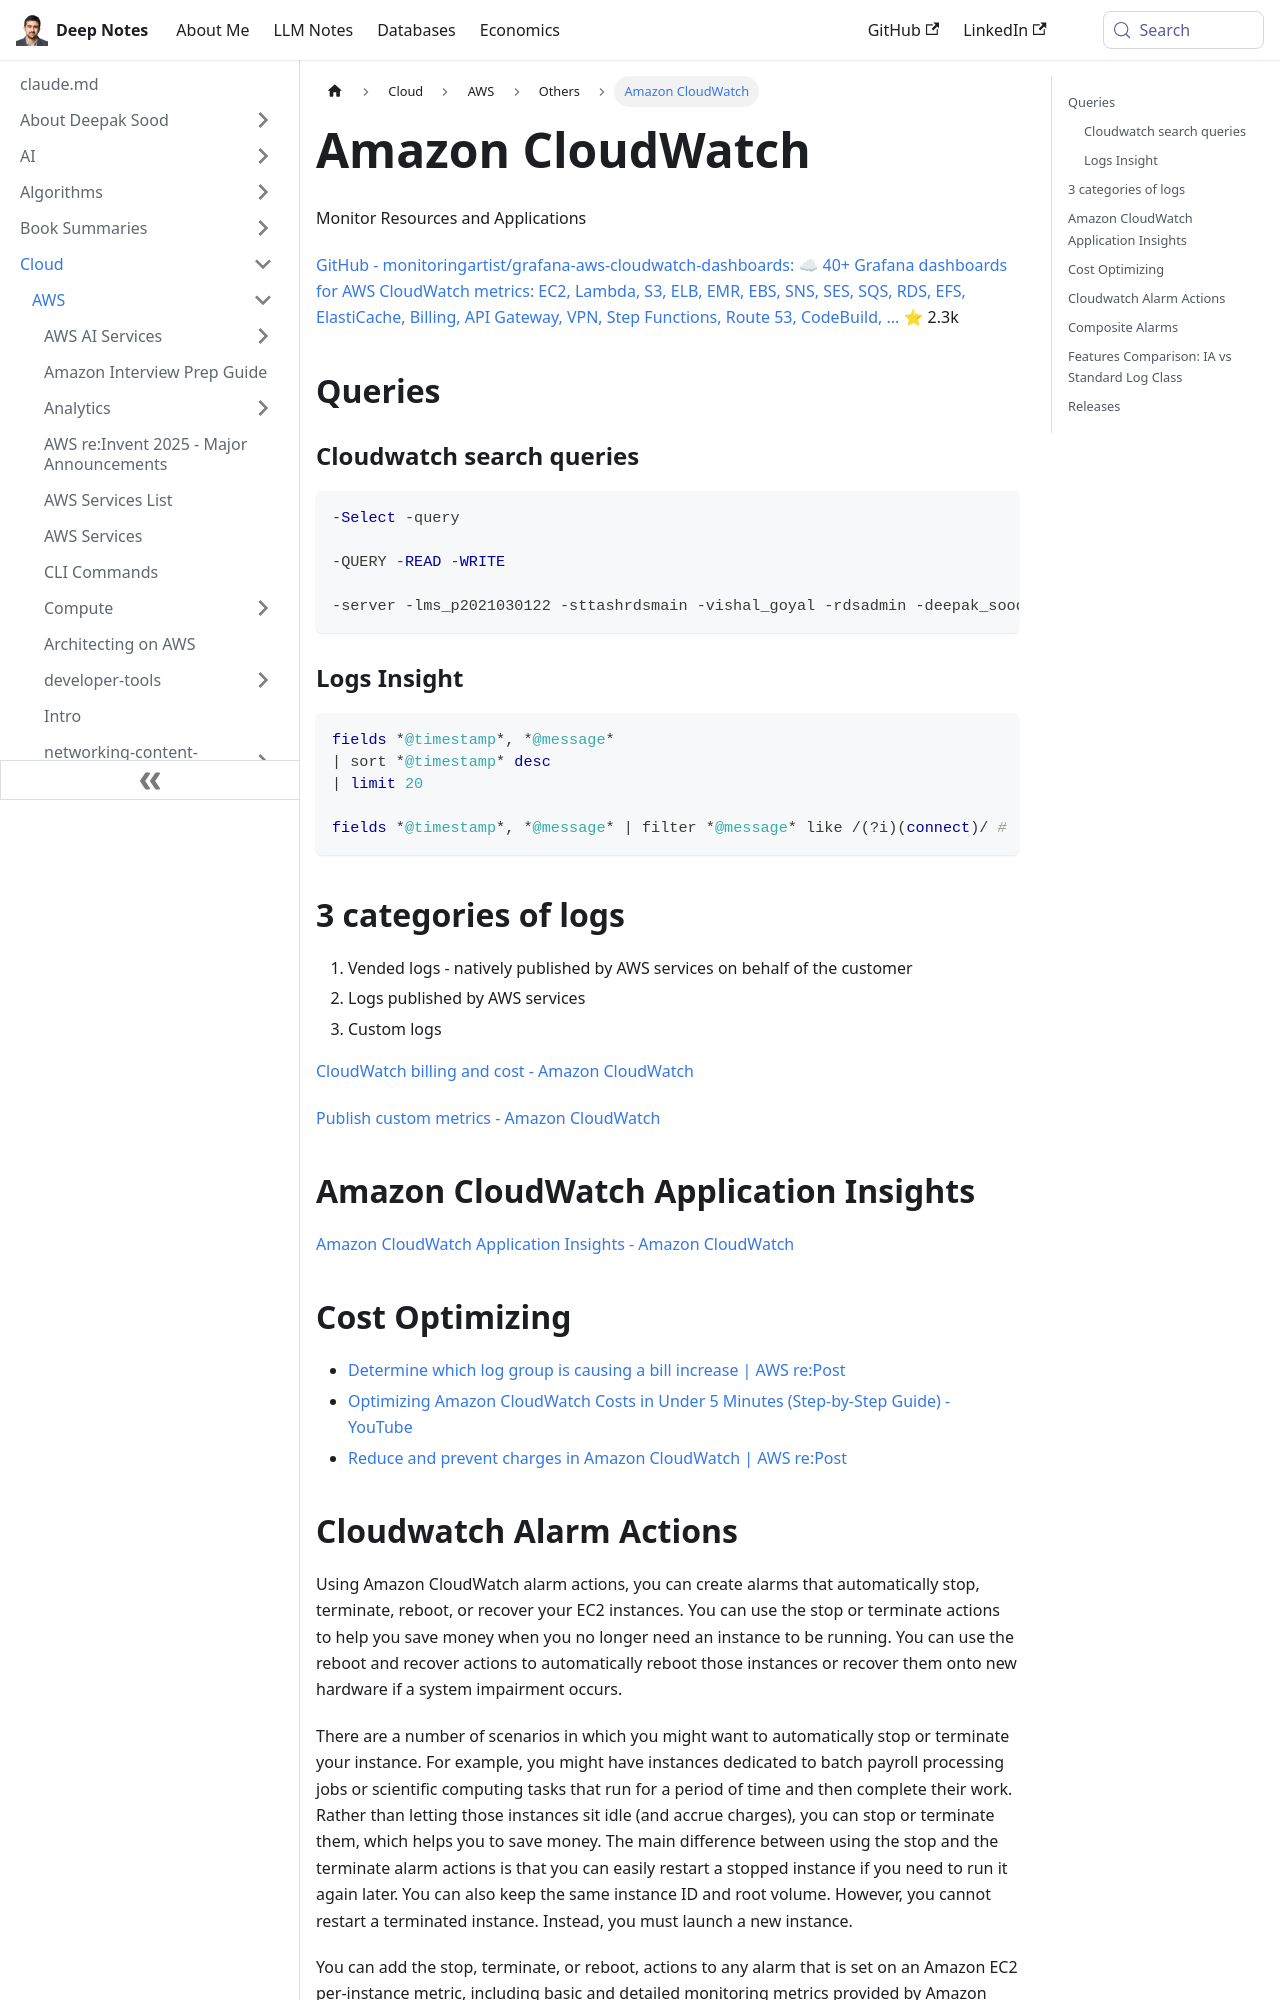

repository: deepaksood619/deepaksood619.github.io · page: cloud/aws/others/amazon-cloudwatch/index.html · generator: docusaurus

---
slug: /cloud/aws/others/amazon-cloudwatch
title: Amazon CloudWatch
description: Explore Amazon CloudWatch, the essential monitoring tool for AWS resources and applications, featuring over 40 Grafana dashboards for comprehensive visibility.
created: 2025-11-19
updated: 2026-04-28
---
Monitor Resources and Applications

[GitHub - monitoringartist/grafana-aws-cloudwatch-dashboards: :cloud: 40+ Grafana dashboards for AWS CloudWatch metrics: EC2, Lambda, S3, ELB, EMR, EBS, SNS, SES, SQS, RDS, EFS, ElastiCache, Billing, API Gateway, VPN, Step Functions, Route 53, CodeBuild, ...](https://github.com/monitoringartist/grafana-aws-cloudwatch-dashboards) ⭐ 2.3k

## Queries

### Cloudwatch search queries

```sql
-Select -query

-QUERY -READ -WRITE

-server -lms_p2021030122 -sttashrdsmain -vishal_goyal -rdsadmin -deepak_sood -api-v2_p2021030121 -loan-tape-etl_c2021030122
```

### Logs Insight

```sql
fields *@timestamp*, *@message*
| sort *@timestamp* desc
| limit 20

fields *@timestamp*, *@message* | filter *@message* like /(?i)(connect)/ # | filter @timestamp > 1668527666 | fields tomillis(*@timestamp*) as millis # | filter @millis < 1668566034 | parse *@message* ',*,*,' as @instance,@user | parse *@message* /(?<@ip>d{1,3}.d{1,3}.d{1,3}.d{1,3})/ | stats count() AS counter by @user | sort by @counter desc | limit 100
```

## 3 categories of logs

1. Vended logs - natively published by AWS services on behalf of the customer
2. Logs published by AWS services
3. Custom logs

[CloudWatch billing and cost - Amazon CloudWatch](https://docs.aws.amazon.com/AmazonCloudWatch/latest/monitoring/cloudwatch_billing.html)

[Publish custom metrics - Amazon CloudWatch](https://docs.aws.amazon.com/AmazonCloudWatch/latest/monitoring/publishingMetrics.html)

## Amazon CloudWatch Application Insights

[Amazon CloudWatch Application Insights - Amazon CloudWatch](https://docs.aws.amazon.com/AmazonCloudWatch/latest/monitoring/cloudwatch-application-insights.html)

## Cost Optimizing

- [Determine which log group is causing a bill increase | AWS re:Post](https://repost.aws/knowledge-center/cloudwatch-logs-bill-increase)
- [Optimizing Amazon CloudWatch Costs in Under 5 Minutes (Step-by-Step Guide) - YouTube](https://www.youtube.com/watch?v=FuHJu58n0Zk&ab_channel=AWSDevelopers)
- [Reduce and prevent charges in Amazon CloudWatch | AWS re:Post](https://repost.aws/knowledge-center/cloudwatch-understand-and-reduce-charges?sc_channel=sm)
